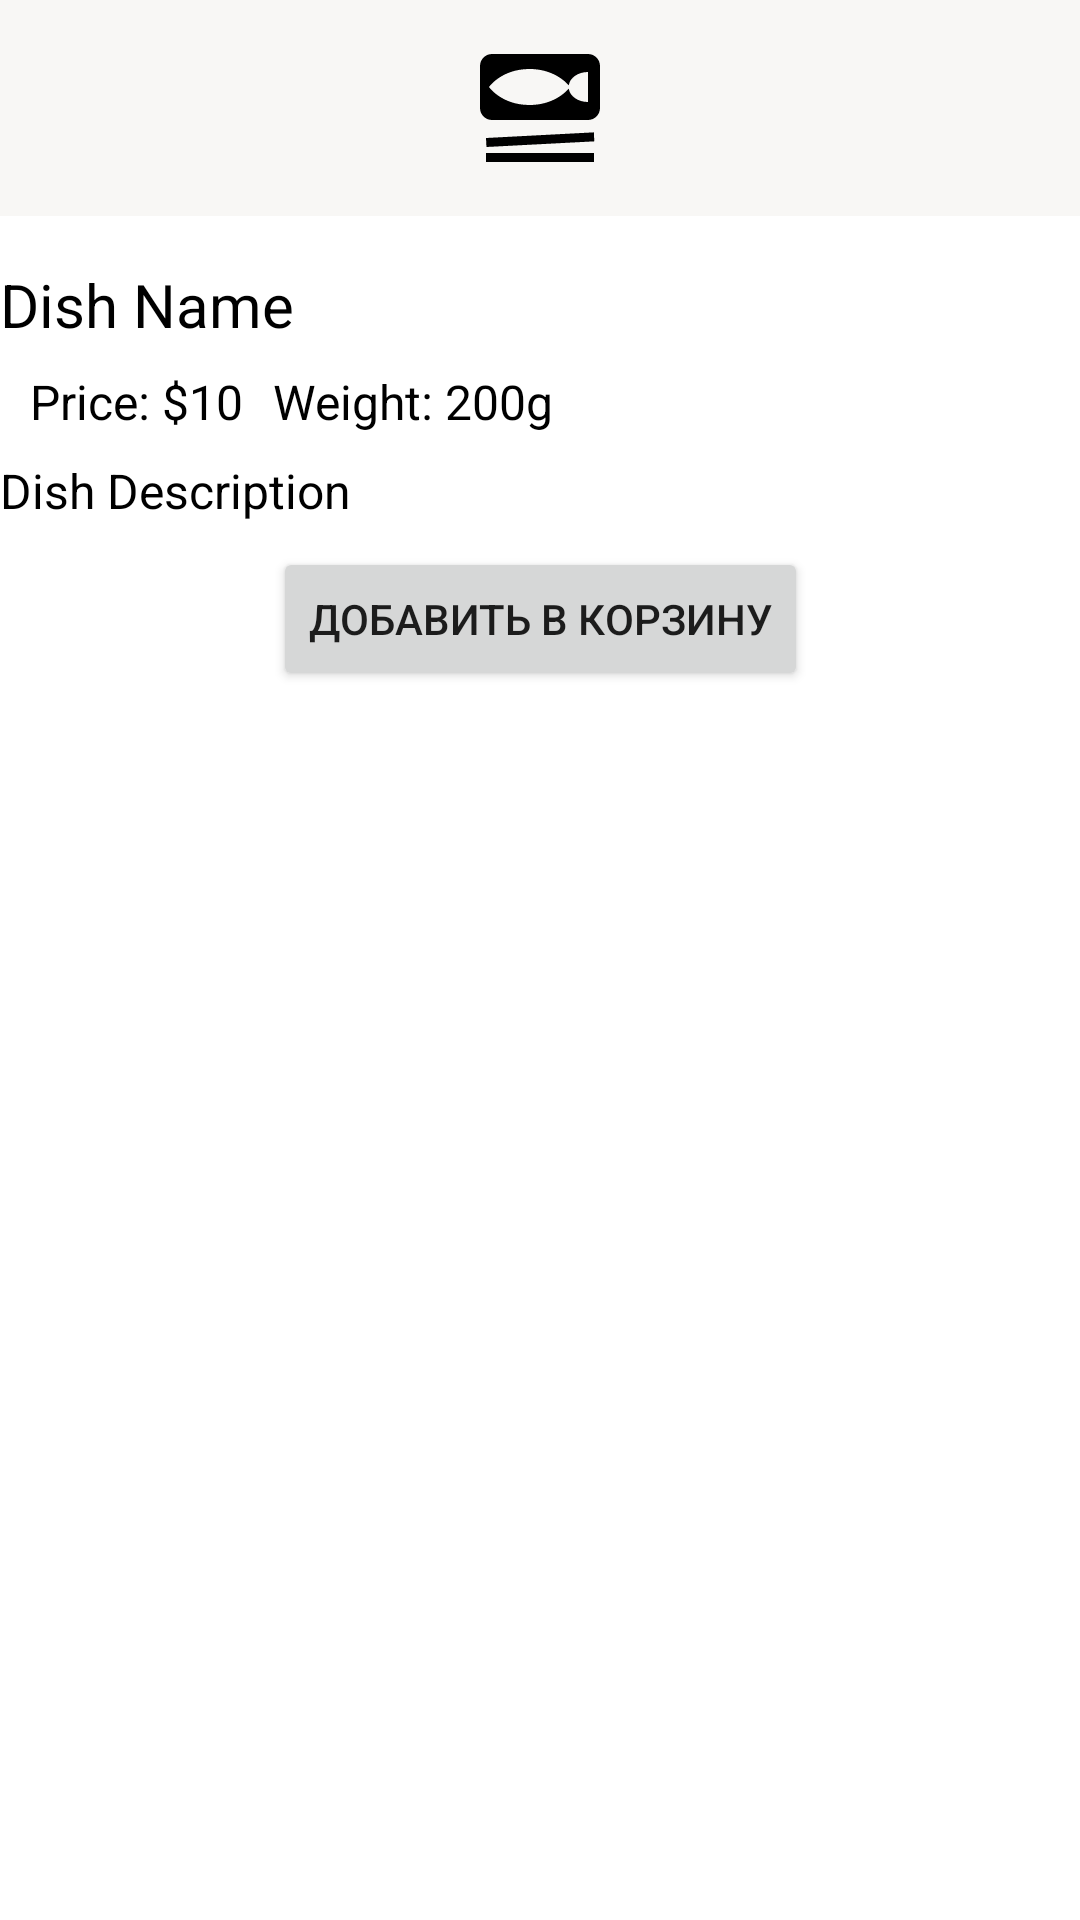

Write the Android layout XML for this screen, with the resource values it uses.
<!-- AndroidManifest.xml: application theme Theme.OrderingFood -->
<!-- res/layout/fragment_dish_detail.xml -->
<?xml version="1.0" encoding="utf-8"?>
<androidx.constraintlayout.widget.ConstraintLayout xmlns:android="http://schemas.android.com/apk/res/android"
    xmlns:app="http://schemas.android.com/apk/res-auto"
    xmlns:tools="http://schemas.android.com/tools"
    android:layout_width="match_parent"
    android:layout_height="match_parent">


    <androidx.constraintlayout.widget.ConstraintLayout
        android:id="@+id/containerTop"
        app:layout_constraintStart_toStartOf="parent"
        app:layout_constraintTop_toTopOf="parent"
        android:layout_width="match_parent"
        android:layout_height="wrap_content">


        <androidx.constraintlayout.widget.ConstraintLayout
            android:id="@+id/frame_for_image_dishes"
            android:layout_width="match_parent"
            android:layout_height="wrap_content"
            android:background="@color/back_for_dishes"
            android:padding="2dp"
            app:layout_constraintEnd_toEndOf="parent"
            app:layout_constraintStart_toStartOf="parent"
            app:layout_constraintTop_toTopOf="parent">

            <ImageView
                android:id="@+id/ivDishImage"
                android:layout_width="wrap_content"
                android:layout_height="wrap_content"
                android:layout_margin="10dp"
                android:contentDescription="@string/image_for_dishes"
                android:src="@drawable/baseline_set_meal_24"
                app:layout_constraintBottom_toBottomOf="parent"
                app:layout_constraintEnd_toEndOf="parent"
                app:layout_constraintStart_toStartOf="parent"
                app:layout_constraintTop_toTopOf="parent" />

        </androidx.constraintlayout.widget.ConstraintLayout>

        <LinearLayout
            android:id="@+id/containerTopRight"
            android:layout_width="wrap_content"
            android:layout_height="wrap_content"
            android:orientation="horizontal"
            app:layout_constraintEnd_toEndOf="parent"
            app:layout_constraintTop_toTopOf="parent">

            <ImageButton
                android:id="@+id/btnAddToFavorites"
                android:layout_width="38dp"
                android:layout_height="38dp"
                android:layout_gravity="center_horizontal"
                android:background="?attr/selectableItemBackgroundBorderless"
                android:src="@drawable/sharp_favorite_border_24"
                android:contentDescription="@string/add_favorite" />

            <ImageButton
                android:id="@+id/btnClose"
                android:layout_gravity="center_horizontal"
                android:layout_width="38dp"
                android:layout_height="38dp"
                android:background="?attr/selectableItemBackgroundBorderless"
                android:src="@drawable/sharp_close_24"
                android:contentDescription="@string/close_detail_dish" />

        </LinearLayout>

    </androidx.constraintlayout.widget.ConstraintLayout>

    <TextView
        android:id="@+id/tvDishName"
        android:layout_width="0dp"
        android:layout_height="wrap_content"
        android:layout_marginTop="16dp"
        android:text="Dish Name"
        android:textColor="@color/black"
        android:textSize="20sp"
        app:layout_constraintEnd_toEndOf="@id/containerTop"
        app:layout_constraintStart_toStartOf="@id/containerTop"
        app:layout_constraintTop_toBottomOf="@id/containerTop" />

    <LinearLayout
        android:id="@+id/containerPriceWeight"
        android:layout_width="0dp"
        android:layout_height="wrap_content"
        android:layout_marginTop="8dp"
        android:orientation="horizontal"
        app:layout_constraintEnd_toEndOf="@id/tvDishName"
        app:layout_constraintStart_toStartOf="@id/tvDishName"
        app:layout_constraintTop_toBottomOf="@id/tvDishName">

        <TextView
            android:layout_marginStart="10dp"
            android:id="@+id/tvDishPrice"
            android:layout_width="wrap_content"
            android:layout_height="wrap_content"
            android:text="Price: $10"
            android:textColor="@color/black"
            android:textSize="16sp" />

        <TextView
            android:id="@+id/tvDishWeight"
            android:layout_width="wrap_content"
            android:layout_height="wrap_content"
            android:layout_marginStart="10dp"
            android:text="Weight: 200g"
            android:textColor="@color/black"
            android:textSize="16sp" />

    </LinearLayout>

    <TextView
        android:id="@+id/tvDishDescription"
        android:layout_width="0dp"
        android:layout_height="wrap_content"
        android:layout_marginTop="8dp"
        android:text="Dish Description"
        android:textColor="@color/black"
        android:textSize="16sp"
        app:layout_constraintEnd_toEndOf="@id/tvDishName"
        app:layout_constraintStart_toStartOf="@id/tvDishName"
        app:layout_constraintTop_toBottomOf="@id/containerPriceWeight" />

    <Button
        android:id="@+id/addToCart"
        android:text="@string/add_to_cart"
        android:layout_width="wrap_content"
        android:layout_height="wrap_content"
        android:layout_marginTop="8dp"
        app:layout_constraintEnd_toEndOf="parent"
        app:layout_constraintStart_toStartOf="parent"
        app:layout_constraintTop_toBottomOf="@id/tvDishDescription">

    </Button>

</androidx.constraintlayout.widget.ConstraintLayout>
<!-- resources referenced by this layout -->
<resources>
  <color name="back_for_dishes">#F8F7F5</color>
  <color name="black">#FF000000</color>
  <!-- drawable baseline_set_meal_24 (drawable) -->
  <vector android:height="48dp" android:tint="#000000"
      android:viewportHeight="24" android:viewportWidth="24"
      android:width="48dp" xmlns:android="http://schemas.android.com/apk/res/android">
      <path android:fillColor="@android:color/white" android:pathData="M21.05,17.56L3.08,18.5L3,17l17.98,-0.94L21.05,17.56zM21,19.48H3v1.5h18V19.48zM22,5v7c0,1.1 -0.9,2 -2,2H4c-1.1,0 -2,-0.9 -2,-2V5c0,-1.1 0.9,-2 2,-2h16C21.1,3 22,3.9 22,5zM20,6c-1.68,0 -3.04,0.98 -3.21,2.23C16.15,7.5 14.06,5.5 10.25,5.5c-4.67,0 -6.75,3 -6.75,3s2.08,3 6.75,3c3.81,0 5.9,-2 6.54,-2.73C16.96,10.02 18.32,11 20,11V6z"/>
  </vector>
  <string name="add_favorite">Добавить в избранное</string>
  <string name="add_to_cart">Добавить в корзину</string>
  <string name="close_detail_dish">Закрыть детальный просмотр блюда</string>
  <string name="image_for_dishes">картинка для блюда</string>
  <style name="Theme.OrderingFood" parent="Theme.MaterialComponents.DayNight.NoActionBar">
          
          <item name="colorPrimary">@color/purple_500</item>
          <item name="colorPrimaryVariant">@color/purple_700</item>
  
          
          <item name="colorSecondary">@color/teal_200</item>
          <item name="colorSecondaryVariant">@color/teal_700</item>
          <item name="colorOnSecondary">@color/black</item>
          
          <item name="android:statusBarColor">?attr/colorPrimaryVariant</item>
          
      </style>
  <color name="purple_500">#FF6200EE</color>
  <color name="purple_700">#FF3700B3</color>
  <color name="teal_200">#FF03DAC5</color>
  <color name="teal_700">#FF018786</color>
</resources>
